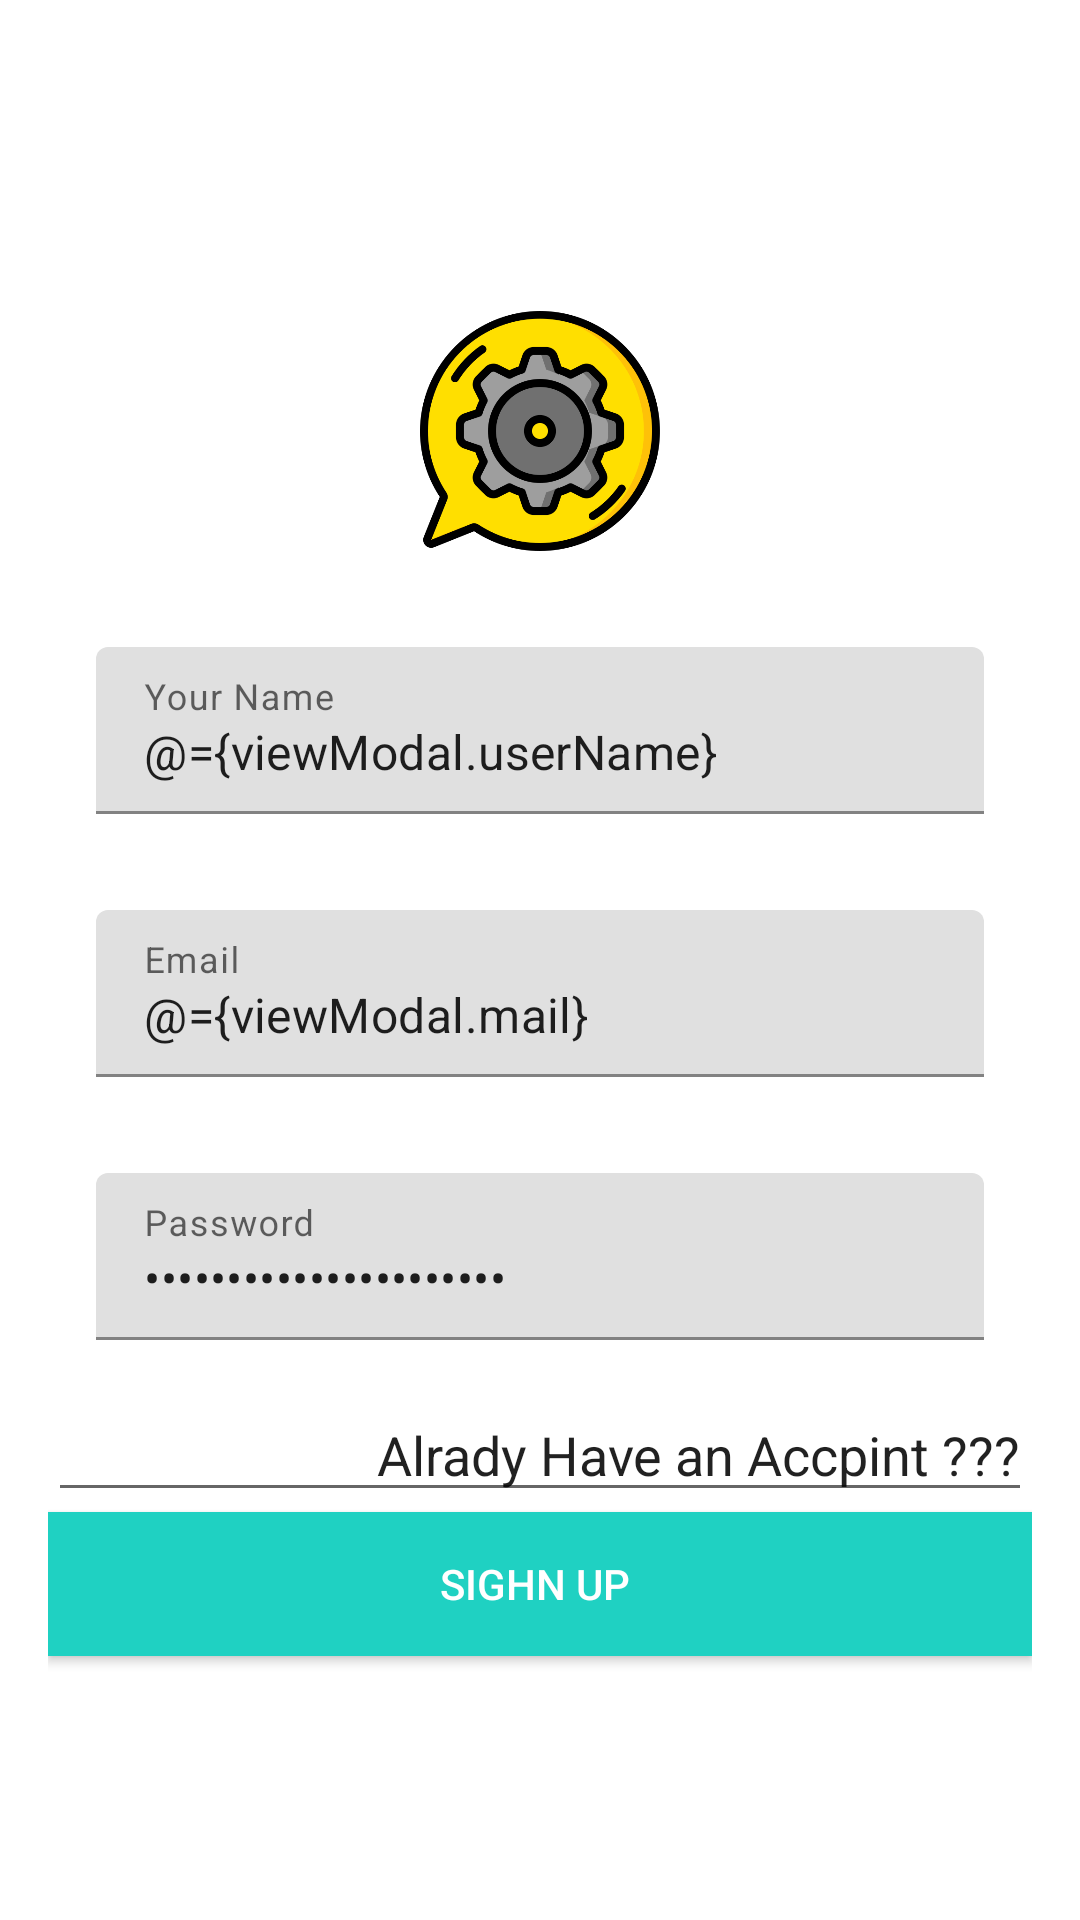

Android layout source for this screen:
<!-- AndroidManifest.xml: application theme Theme.MeChat -->
<!-- res/layout/activity_sigh_up.xml -->
<?xml version="1.0" encoding="utf-8"?>
<layout>
    <data>
        <variable
            name="viewModal"
            type="com.example.mechat.viewmodal.AuthViewModal" />
    </data>
<LinearLayout
    xmlns:android="http://schemas.android.com/apk/res/android"
    xmlns:app="http://schemas.android.com/apk/res-auto"
    xmlns:tools="http://schemas.android.com/tools"
    android:layout_width="match_parent"
    android:layout_height="match_parent"
    tools:context=".view.activity.SighnUp"
    android:orientation="vertical"
    android:background="@color/browser_actions_bg_grey">

    <LinearLayout
        android:layout_width="match_parent"
        android:layout_height="match_parent"
        android:orientation="vertical"
        android:padding="8dp"
        android:layout_margin="8dp"
        android:gravity="center"
        android:layout_gravity="center">
        >

        <ImageView
            android:id="@+id/imageView"
            android:layout_width="match_parent"
            android:layout_height="96dp"
            android:layout_margin="8dp"
            android:padding="8dp"
            app:srcCompat="@drawable/wechat" />

        <com.google.android.material.textfield.TextInputLayout
            android:layout_width="match_parent"
            android:layout_height="wrap_content"
            android:layout_margin="8dp"
            android:padding="8dp">

            <com.google.android.material.textfield.TextInputEditText
                android:id="@+id/name"
                android:layout_width="match_parent"
                android:layout_height="wrap_content"
                android:hint="Your Name "
                android:text="@={viewModal.userName}"/>
        </com.google.android.material.textfield.TextInputLayout>

        <com.google.android.material.textfield.TextInputLayout
            android:layout_width="match_parent"
            android:layout_margin="8dp"
            android:padding="8dp"
            android:layout_height="wrap_content">

            <com.google.android.material.textfield.TextInputEditText
                android:layout_width="match_parent"
                android:id="@+id/username"
                android:text="@={viewModal.mail}"
                android:layout_height="wrap_content"
                android:hint="Email " />

        </com.google.android.material.textfield.TextInputLayout>
        <com.google.android.material.textfield.TextInputLayout
            android:layout_width="match_parent"
            android:layout_margin="8dp"
            android:padding="8dp"
            android:layout_height="wrap_content">
            <EditText
                android:id="@+id/editTextTextPassword"
                android:layout_width="match_parent"
                android:layout_height="wrap_content"
                android:ems="10"
                android:text="@={viewModal.password}"
                android:hint="Password"
                android:inputType="textPassword"
                android:minHeight="48dp" />

        </com.google.android.material.textfield.TextInputLayout>
        <EditText
            android:id="@+id/editTextTextPersonName"
            android:layout_width="match_parent"
            android:layout_height="wrap_content"
            android:ems="10"
            android:layout_gravity="end"
            android:gravity="end"
            android:inputType="textPersonName"
            android:text="Alrady Have an Accpint ???" />

        <Button
            android:id="@+id/button2"
            android:layout_width="match_parent"
            android:layout_height="wrap_content"
            android:background="#1FD1C2"
            app:backgroundTint="#1FD1C2"
            android:text="Sighn Up "
            android:textColor="@color/white"/>
    </LinearLayout>
</LinearLayout>
</layout>
<!-- resources referenced by this layout -->
<resources>
  <color name="white">#FFFFFFFF</color>
  <!-- drawable wechat: png bitmap (drawable, 48478 bytes) -->
  <style name="Theme.MeChat" parent="Theme.MaterialComponents.DayNight.NoActionBar">
          
          <item name="colorPrimary">@color/purple_500</item>
          <item name="colorPrimaryVariant">@color/purple_700</item>
          <item name="colorOnPrimary">@color/white</item>
          
          <item name="colorSecondary">@color/teal_200</item>
          <item name="colorSecondaryVariant">@color/teal_700</item>
          <item name="colorOnSecondary">@color/black</item>
          
          <item name="android:statusBarColor" tools:targetApi="l">?attr/colorPrimaryVariant</item>
          
      </style>
  <color name="purple_500">#FF6200EE</color>
  <color name="purple_700">#FF3700B3</color>
  <color name="teal_200">#FF03DAC5</color>
  <color name="teal_700">#FF018786</color>
  <color name="black">#FF000000</color>
</resources>
